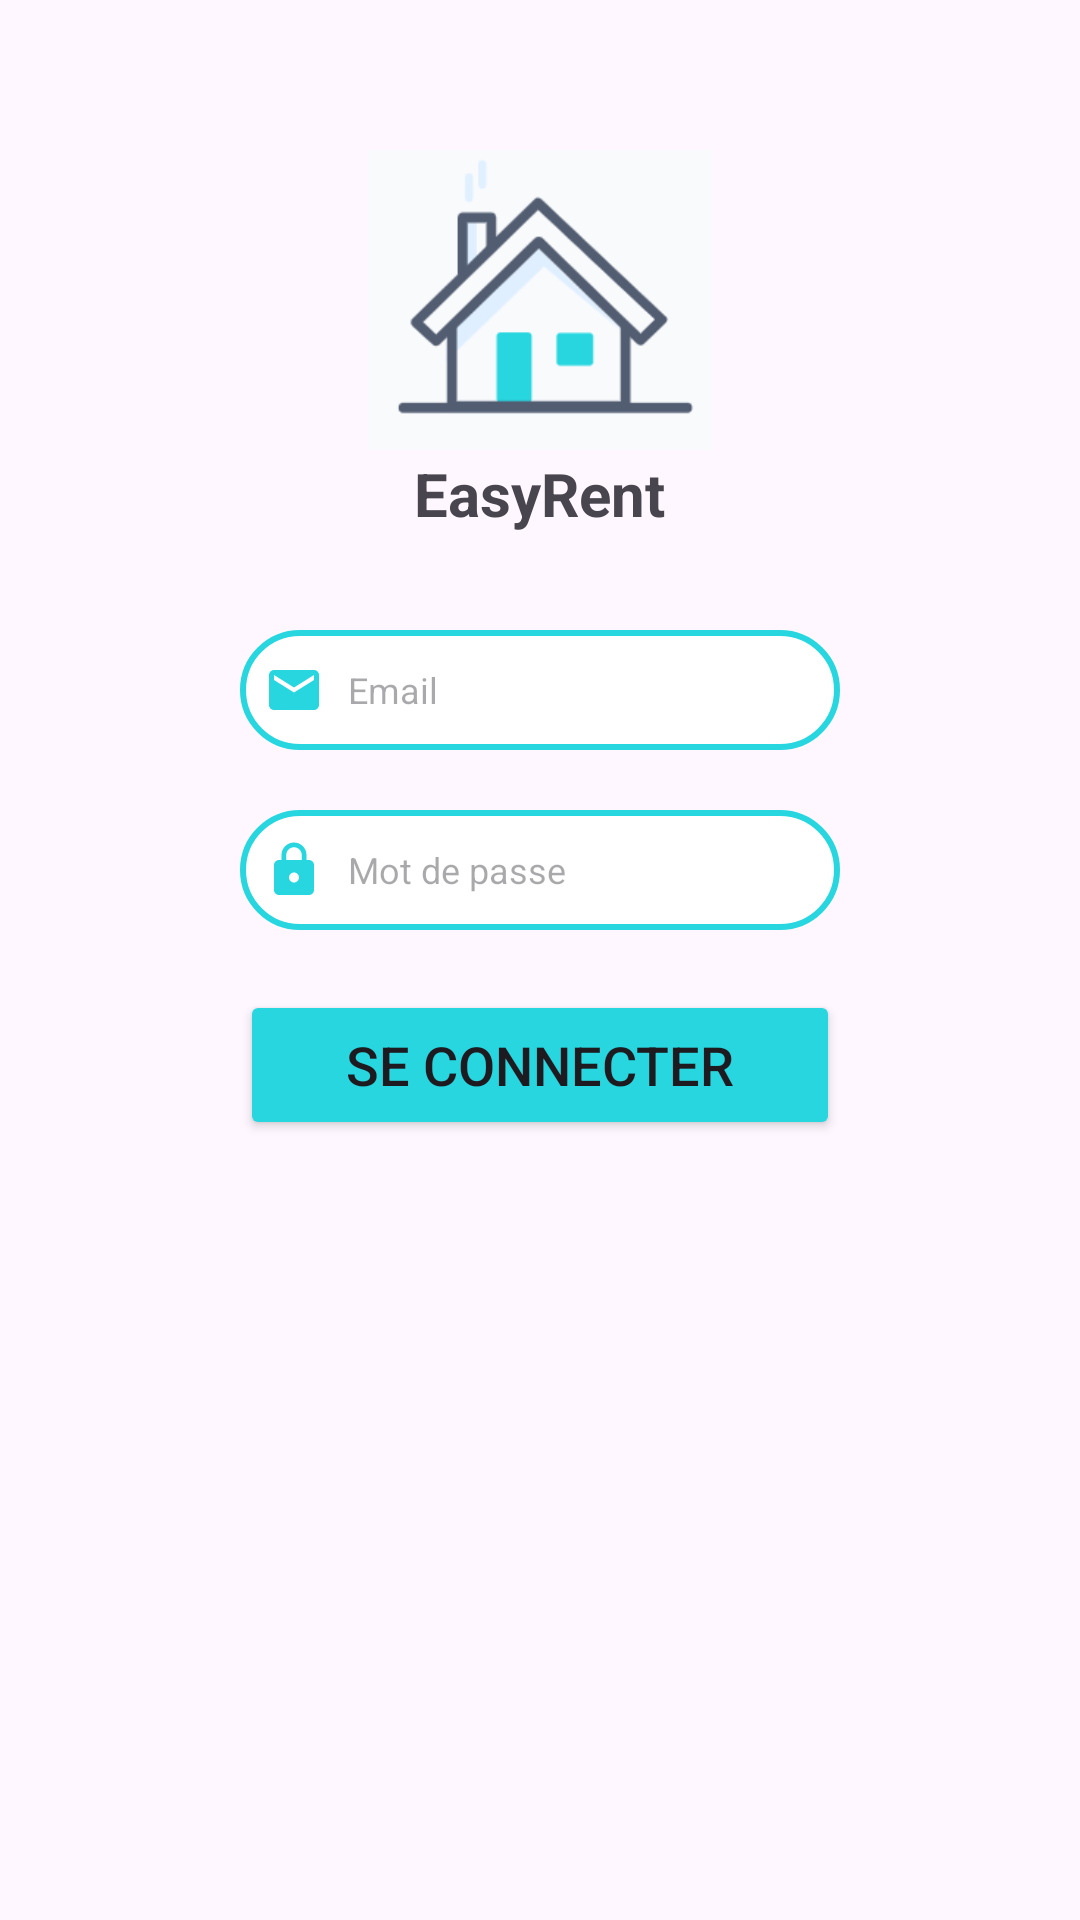

Reconstruct the res/layout file that produces this screen, plus the resources it refers to.
<!-- AndroidManifest.xml: application theme Theme.RentHome -->
<!-- res/layout/fragment_login_tab.xml -->
<?xml version="1.0" encoding="utf-8"?>
<LinearLayout
    xmlns:android="http://schemas.android.com/apk/res/android"
    xmlns:tools="http://schemas.android.com/tools"
    xmlns:app="http://schemas.android.com/apk/res-auto"
    android:layout_width="match_parent"
    android:layout_height="match_parent"
    android:orientation="vertical"
    tools:context=".FragmentLoginTab"
    >

    <LinearLayout
        android:layout_width="match_parent"
        android:layout_height="wrap_content"
        android:orientation="vertical">

        <LinearLayout
            android:layout_width="match_parent"
            android:layout_height="wrap_content"
            android:orientation="vertical"
            android:layout_marginTop="10dp"
            android:padding="10dp">

            <ImageView
                android:layout_width="wrap_content"
                android:layout_height="100dp"
                android:src="@drawable/homerentlogo"
                android:layout_gravity="center"
                android:layout_marginTop="30dp"/>

            <TextView
                android:id="@+id/textViewEasyRent"
                android:layout_width="wrap_content"
                android:layout_height="wrap_content"
                android:layout_below="@id/animationView"
                android:layout_centerHorizontal="true"
                android:layout_gravity="center"
                android:layout_marginTop="1dp"
                android:layout_marginBottom="12dp"
                android:text="EasyRent"
                android:textSize="20sp"
                android:textStyle="bold"
                />

            <EditText
                android:layout_width="200dp"
                android:layout_height="40dp"
                android:layout_gravity="center"
                android:id="@+id/login_email"
                android:layout_marginTop="20dp"
                android:padding="8dp"
                android:hint="Email"
                android:drawableLeft="@drawable/emailicon"
                android:drawablePadding="8dp"
                android:background="@drawable/edittext_bkg"
                android:textSize="12sp"/>

            <EditText
                android:layout_width="200dp"
                android:layout_height="40dp"
                android:layout_gravity="center"
                android:id="@+id/login_password"
                android:layout_marginTop="20dp"
                android:padding="8dp"
                android:hint="Mot de passe"
                android:inputType="textPassword"
                android:drawableLeft="@drawable/lockicon"
                android:drawablePadding="8dp"
                android:background="@drawable/edittext_bkg"
                android:textSize="12sp"/>


            <Button
                android:layout_width="200dp"
                android:layout_height="50dp"
                android:layout_gravity="center"
                android:layout_marginTop="20dp"
                android:id="@+id/login_button"
                android:textSize="18sp"
                android:text="Se connecter"
                app:cornerRadius = "30dp"
                android:backgroundTint="@color/blueSky"/>

        </LinearLayout>

    </LinearLayout>

</LinearLayout>
<!-- resources referenced by this layout -->
<resources>
  <color name="blueSky">#27D6DF</color>
  <!-- drawable edittext_bkg (drawable) -->
  <?xml version="1.0" encoding="utf-8"?>
  <shape xmlns:android="http://schemas.android.com/apk/res/android">
      <solid
          android:color="@color/white"/>
      <corners
          android:radius="20dp"/>
      <stroke
          android:color="@color/blueSky"
          android:width="2dp"/>
  </shape>
  <!-- drawable emailicon (drawable) -->
  <vector android:height="20dp" android:tint="#27D6DF"
      android:viewportHeight="24" android:viewportWidth="24"
      android:width="20dp" xmlns:android="http://schemas.android.com/apk/res/android">
      <path android:fillColor="@android:color/white" android:pathData="M20,4L4,4c-1.1,0 -1.99,0.9 -1.99,2L2,18c0,1.1 0.9,2 2,2h16c1.1,0 2,-0.9 2,-2L22,6c0,-1.1 -0.9,-2 -2,-2zM20,8l-8,5 -8,-5L4,6l8,5 8,-5v2z"/>
  </vector>
  <!-- drawable homerentlogo: png bitmap (drawable, 9382 bytes) -->
  <!-- drawable lockicon (drawable) -->
  <vector android:height="20dp" android:tint="#27D6DF"
      android:viewportHeight="24" android:viewportWidth="24"
      android:width="20dp" xmlns:android="http://schemas.android.com/apk/res/android">
      <path android:fillColor="@android:color/white" android:pathData="M18,8h-1L17,6c0,-2.76 -2.24,-5 -5,-5S7,3.24 7,6v2L6,8c-1.1,0 -2,0.9 -2,2v10c0,1.1 0.9,2 2,2h12c1.1,0 2,-0.9 2,-2L20,10c0,-1.1 -0.9,-2 -2,-2zM12,17c-1.1,0 -2,-0.9 -2,-2s0.9,-2 2,-2 2,0.9 2,2 -0.9,2 -2,2zM15.1,8L8.9,8L8.9,6c0,-1.71 1.39,-3.1 3.1,-3.1 1.71,0 3.1,1.39 3.1,3.1v2z"/>
  </vector>
  <style name="Theme.RentHome" parent="Base.Theme.RentHome" />
  <color name="white">#FFFFFFFF</color>
  <style name="Base.Theme.RentHome" parent="Theme.Material3.DayNight.NoActionBar">
          
          
          
          <item name="android:spinnerStyle">@style/Widget.AppCompat.Spinner</item>
  
      </style>
</resources>
